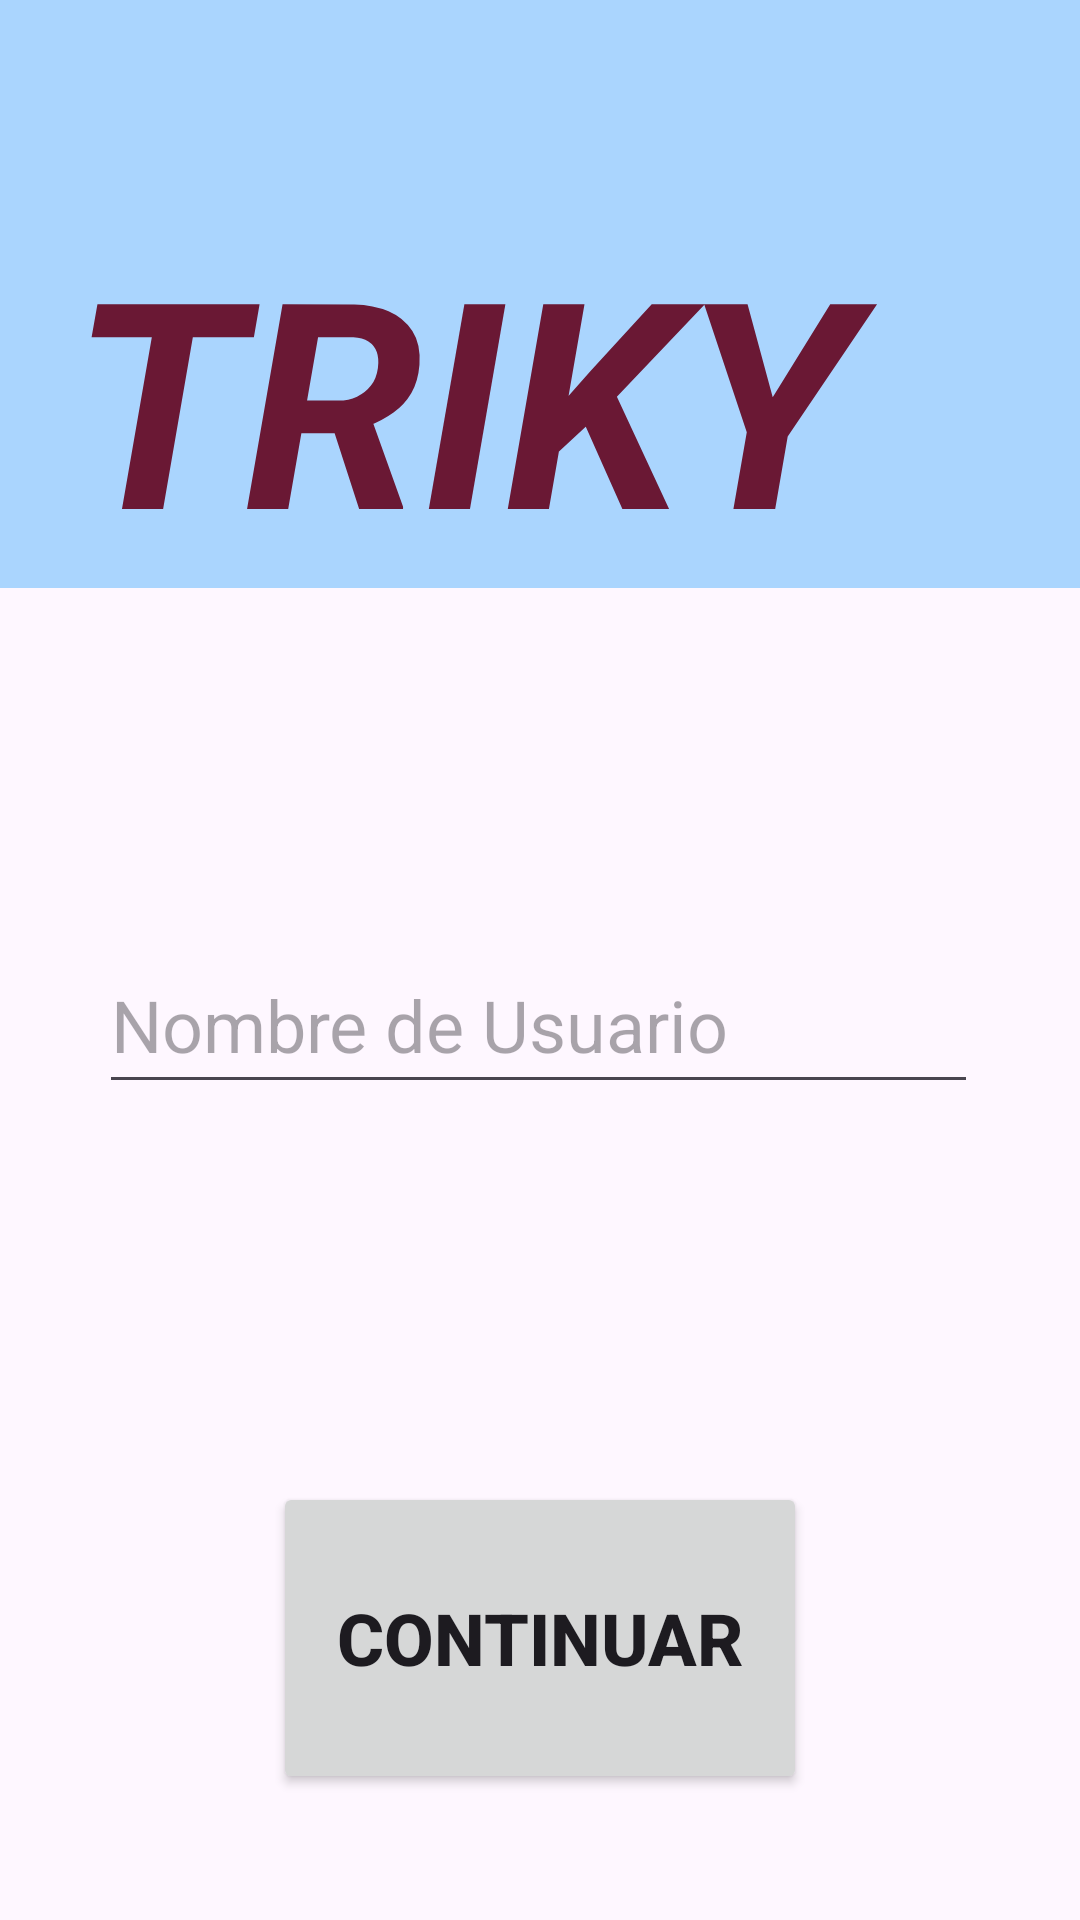

The Android layout XML behind this screen, and the referenced resources:
<!-- AndroidManifest.xml: application theme Theme.Tricky -->
<!-- res/layout/activity_main.xml -->
<?xml version="1.0" encoding="utf-8"?>
<androidx.constraintlayout.widget.ConstraintLayout
    xmlns:android="http://schemas.android.com/apk/res/android"
    xmlns:tools="http://schemas.android.com/tools"
    xmlns:app="http://schemas.android.com/apk/res-auto"
    android:layout_width="match_parent"
    android:layout_height="match_parent"
    tools:context=".MainActivity">

    <TextView
        android:id="@+id/textView"
        android:layout_width="412dp"
        android:layout_height="196dp"
        android:background="#AAD5FE"
        android:gravity="bottom"
        android:text="TRIKY"
        android:textAlignment="center"
        android:textColor="#6A1834"
        android:textSize="96sp"
        android:textStyle="bold|italic"
        app:layout_constraintEnd_toEndOf="parent"
        app:layout_constraintHorizontal_bias="1.0"
        app:layout_constraintStart_toStartOf="parent"
        app:layout_constraintTop_toTopOf="parent" />

    <EditText
        android:id="@+id/cajitaNombreUsu"
        android:layout_width="293dp"
        android:layout_height="56dp"
        android:layout_marginTop="116dp"
        android:ems="10"
        android:hint="Nombre de Usuario"
        android:inputType="text"
        android:textSize="24sp"
        app:layout_constraintEnd_toEndOf="parent"
        app:layout_constraintHorizontal_bias="0.492"
        app:layout_constraintStart_toStartOf="parent"
        app:layout_constraintTop_toBottomOf="@+id/textView" />

    <Button
        android:id="@+id/btnContinuar"
        android:layout_width="178dp"
        android:layout_height="104dp"
        android:layout_marginTop="126dp"
        android:onClick="ObtenerNombreUsu"
        android:text="Continuar"
        android:textSize="24sp"
        android:textStyle="bold"
        app:layout_constraintEnd_toEndOf="parent"
        app:layout_constraintStart_toStartOf="parent"
        app:layout_constraintTop_toBottomOf="@+id/cajitaNombreUsu" />
</androidx.constraintlayout.widget.ConstraintLayout>
<!-- resources referenced by this layout -->
<resources>
  <style name="Theme.Tricky" parent="Base.Theme.Tricky" />
  <style name="Base.Theme.Tricky" parent="Theme.Material3.DayNight.NoActionBar">
          
          
      </style>
</resources>
